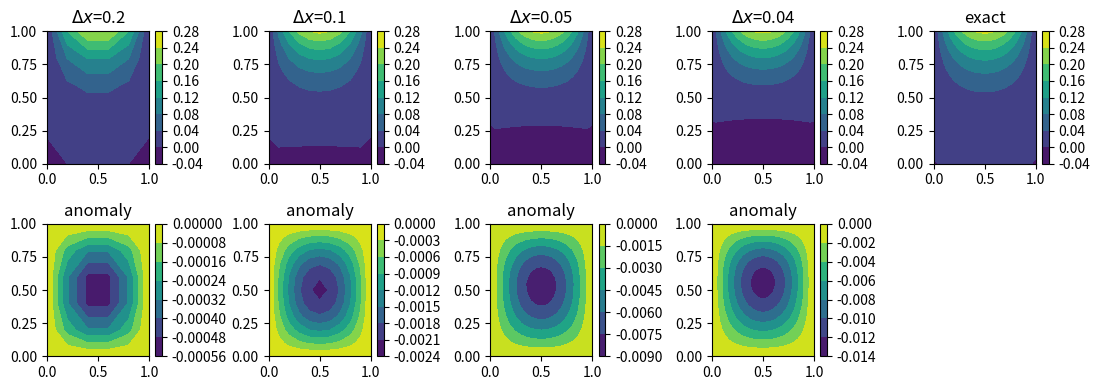
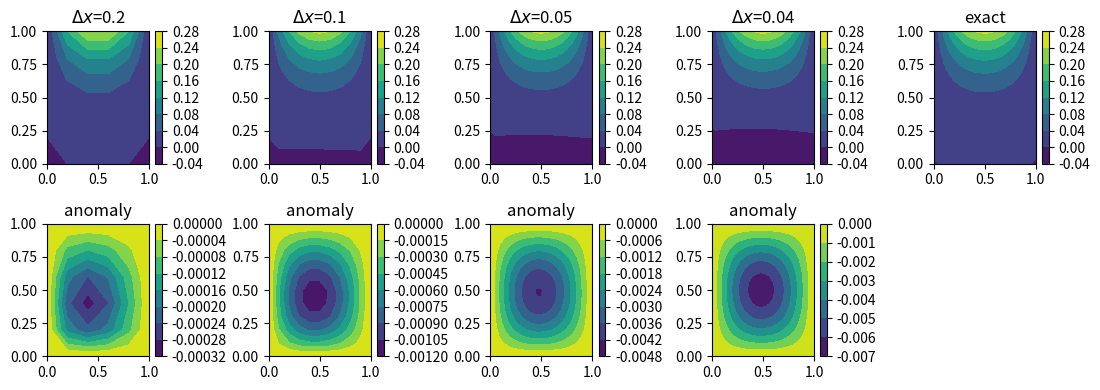
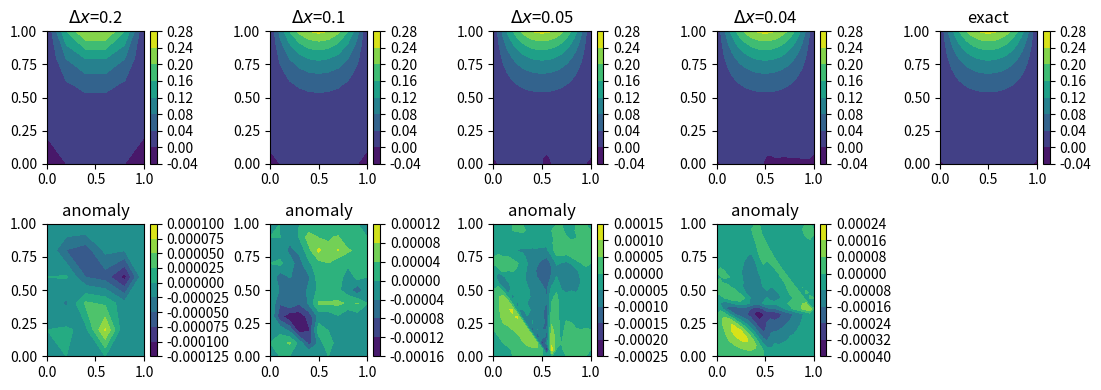

The matplotlib source for these figures, in order:
import numpy as np
import matplotlib.pyplot as plt


# d^2p/dx^2 + d^2p/dy^2 = 6xy(1-y) -2x^3, 0<=x<=1, 0<=y<=1
# Boundary Condition: p(0,y) = 0, p(1,y) = y(1-y), p(x,0) = 0, p(x,1) = 0 (Dirichlet boundary conditon)
# analytic solution: pe(x,y) = y(1-y)x^3

#(a) Solve the Poisson equation to get a numerical solution pc(x,y)

#(b) Evaluate error[pc(x,y) - pe(x,y)]
# [plot error map]


def pe(x,y):
	return y*(1-y)*x**3

#change variables
nx = np.array([6,11,21,26])
ht, wd = 4, 11 # Figure height & width
eps = 5e-5
beta = 1.9

#======================
ny = nx
nk = int(1e+3)
xlen, ylen = 1, 1
lx = len(nx)
nn1, nn2, nn3 = np.zeros(lx), np.zeros(lx), np.zeros(lx)

fig, axes = plt.subplots(2,lx+1)
fig.set_figheight(ht)
fig.set_figwidth(wd)

#Jacobi
for ii in range(lx):
	pnx, pny = int(nx[ii]), int(ny[ii])
	dx, dy = xlen/(pnx-1), ylen/(pny-1) #put this in do loop!
	XX, YY = np.meshgrid(np.linspace(0,1,pnx),np.linspace(0,1,pny))
	solJ = np.full((nk,pnx,pny),np.nan)
	PE = np.full((pnx,pny),np.nan)
	solJ[0,:,:], solJ[0,:,:], solJ[0,:,:] = 0., 0., 0.
	solJ[:,0,:], solJ[:,:,0], solJ[:,:,pny-1] = 0., 0., 0.
	for j in range(pny):
		solJ[:,pnx-1,j] = j*dy*(1-j*dy)
		for i in range(pnx):
			x, y = i*dx, j*dy
			PE[i,j] = pe(x,y)
	for k in range(nk-1):
		for i in range(1,pnx-1):
			for j in range(1,pny-1):
				x, y = dx*i, dy*j
				solJ[k+1,i,j] = 1/4*(solJ[k,i+1,j]+solJ[k,i-1,j]+solJ[k,i,j+1]+solJ[k,i,j-1]-dx**2*(6*x*y*(1-y)-2*x**3))
		R2 = (np.sum((solJ[k,:,:] - solJ[k-1,:,:])**2)/(pnx*pny))**0.5
#		print(R2)
		if R2<eps:
			nn = k-1
			nn1[ii] = nn
			break
	cs1 = axes[0,ii].contourf(XX,YY,solJ[nn,:,:],levels=[-0.04+0.04*i for i in range(9)])
	cs2 = axes[1,ii].contourf(XX,YY,solJ[nn,:,:]-PE)
	fig.colorbar(cs1,ax=axes[0,ii])
	fig.colorbar(cs2,ax=axes[1,ii])
	axes[0,ii].set_title("$\Delta x$="+str(dx))
	axes[1,ii].set_title("anomaly")
print(nn1)

cs3 = axes[0,lx].contourf(XX,YY,PE,levels=[-0.04+0.04*i for i in range(9)])
fig.colorbar(cs3,ax=axes[0,lx])
axes[1,lx].axis('off')
axes[0,lx].set_title("exact")
plt.tight_layout()
plt.savefig("./HW5-1_1.png")
plt.show()

#Gauss-Seidel
fig, axes = plt.subplots(2,lx+1)
fig.set_figheight(ht)
fig.set_figwidth(wd)

for ii in range(lx):
    pnx, pny = int(nx[ii]), int(ny[ii])
    dx, dy = xlen/(pnx-1), ylen/(pny-1) #put this in do loop!
    XX, YY = np.meshgrid(np.linspace(0,1,pnx),np.linspace(0,1,pny))
    solG = np.full((nk,pnx,pny),np.nan)
    PE = np.full((pnx,pny),np.nan)
    solG[0,:,:], solG[0,:,:], solG[0,:,:] = 0., 0., 0.
    solG[:,0,:], solG[:,:,0], solG[:,:,pny-1] = 0., 0., 0.
    for j in range(pny):
        solG[:,pnx-1,j] = j*dy*(1-j*dy)
        for i in range(pnx):
            x, y = i*dx, j*dy
            PE[i,j] = pe(x,y)
    for k in range(nk-1):
        for i in range(1,pnx-1):
            for j in range(1,pny-1):
                x, y = dx*i, dy*j
                solG[k+1,i,j] = 1/4*(solG[k,i+1,j]+solG[k+1,i-1,j]+solG[k,i,j+1]+solG[k+1,i,j-1]-dx**2*(6*x*y*(1-y)-2*x**3))
        R2 = (np.sum((solG[k,:,:] - solG[k-1,:,:])**2)/(pnx*pny))**0.5
#        print(R2)
        if R2<eps:
            nn = k-1
#           print(nn)
            nn2[ii] = nn
            break
    cs1 = axes[0,ii].contourf(XX,YY,solG[nn,:,:],levels=[-0.04+0.04*i for i in range(9)])
    cs2 = axes[1,ii].contourf(XX,YY,solG[nn,:,:]-PE)
    fig.colorbar(cs1,ax=axes[0,ii])
    fig.colorbar(cs2,ax=axes[1,ii])
    axes[0,ii].set_title("$\Delta x$="+str(dx))
    axes[1,ii].set_title("anomaly")

print(nn2)

cs3 = axes[0,lx].contourf(XX,YY,PE,levels=[-0.04+0.04*i for i in range(9)])
fig.colorbar(cs3,ax=axes[0,lx])
axes[1,lx].axis('off')
axes[0,lx].set_title("exact")
plt.tight_layout()
plt.savefig("./HW5-1_2.png")
plt.show()

#SOR
fig, axes = plt.subplots(2,lx+1)
fig.set_figheight(ht)
fig.set_figwidth(wd)

for ii in range(lx):
    pnx, pny = int(nx[ii]), int(ny[ii])
    dx, dy = xlen/(pnx-1), ylen/(pny-1) #put this in do loop!
    XX, YY = np.meshgrid(np.linspace(0,1,pnx),np.linspace(0,1,pny))
    solS = np.full((nk,pnx,pny),np.nan)
    PE = np.full((pnx,pny),np.nan)
    solS[0,:,:], solS[0,:,:], solS[0,:,:] = 0., 0., 0.
    solS[:,0,:], solS[:,:,0], solS[:,:,pny-1] = 0., 0., 0.
    for j in range(pny):
        solS[:,pnx-1,j] = j*dy*(1-j*dy)
        for i in range(pnx):
            x, y = i*dx, j*dy
            PE[i,j] = pe(x,y)
    for k in range(nk-1):
        for i in range(1,pnx-1):
            for j in range(1,pny-1):
                x, y = dx*i, dy*j
                solS[k+1,i,j] = beta/4*(solS[k,i+1,j]+solS[k+1,i-1,j]+solS[k,i,j+1]+solS[k+1,i,j-1]-dx**2*(6*x*y*(1-y)-2*x**3)) + (1-beta)*solS[k,i,j]
        R2 = (np.sum((solS[k,:,:] - solS[k-1,:,:])**2)/(pnx*pny))**0.5
#        print(R2)
        if R2<eps:
            nn = k-1
#            print(nn)
            nn3[ii] = nn
            break
    cs1 = axes[0,ii].contourf(XX,YY,solS[nn,:,:],levels=[-0.04+0.04*i for i in range(9)])
    cs2 = axes[1,ii].contourf(XX,YY,solS[nn,:,:]-PE)
    fig.colorbar(cs1,ax=axes[0,ii])
    fig.colorbar(cs2,ax=axes[1,ii])
    axes[0,ii].set_title("$\Delta x$="+str(dx))
    axes[1,ii].set_title("anomaly")

print(nn3)

cs3 = axes[0,lx].contourf(XX,YY,PE,levels=[-0.04+0.04*i for i in range(9)])
fig.colorbar(cs3,ax=axes[0,lx])
axes[1,lx].axis('off')
axes[0,lx].set_title("exact")
plt.tight_layout()
plt.savefig("./HW5-1_3_"+str(beta)+".png")
plt.show()

print("SUMMARY")
print("Jacobi:",nn1)
print("Gauss-Seidal:",nn2)
print("SOR(beta =",beta,"):",nn3)







